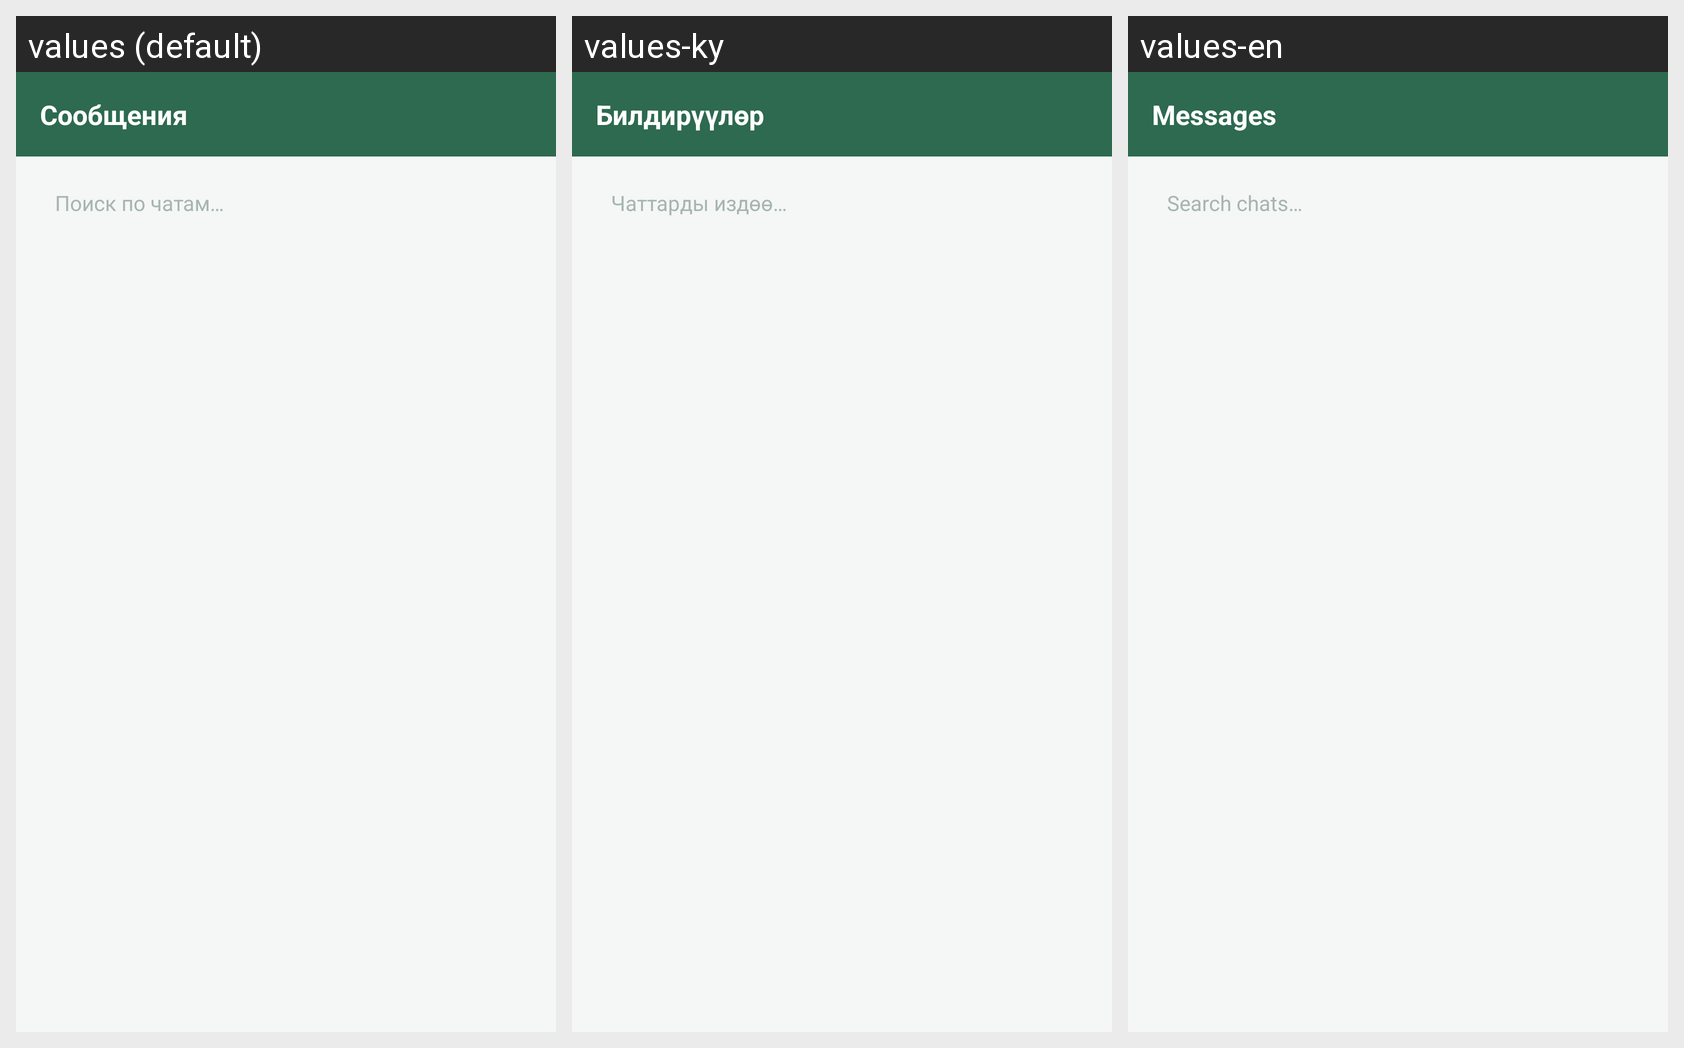

The same Android screen rendered under several of its app's locales, left to right. List the strings drawn on it with the default value and each locale's translation.
Android screen res/layout/fragment_chats.xml rendered under 3 locales, left to right: values (default), values-ky, values-en. Device: Nexus 5 (rendered at 1080×1920; each locale shown at half size, 540×960, under a caption strip naming it); theme Theme.Farme.
Strings drawn on this screen, with the default value and each locale's value (text and hints the layout hard-codes, and strings that could not be matched under every locale, appear in the picture but are not listed):

messages_title
  values: Сообщения
  values-ky: Билдирүүлөр
  values-en: Messages

search_chats_hint
  values: Поиск по чатам…
  values-ky: Чаттарды издөө…
  values-en: Search chats…
